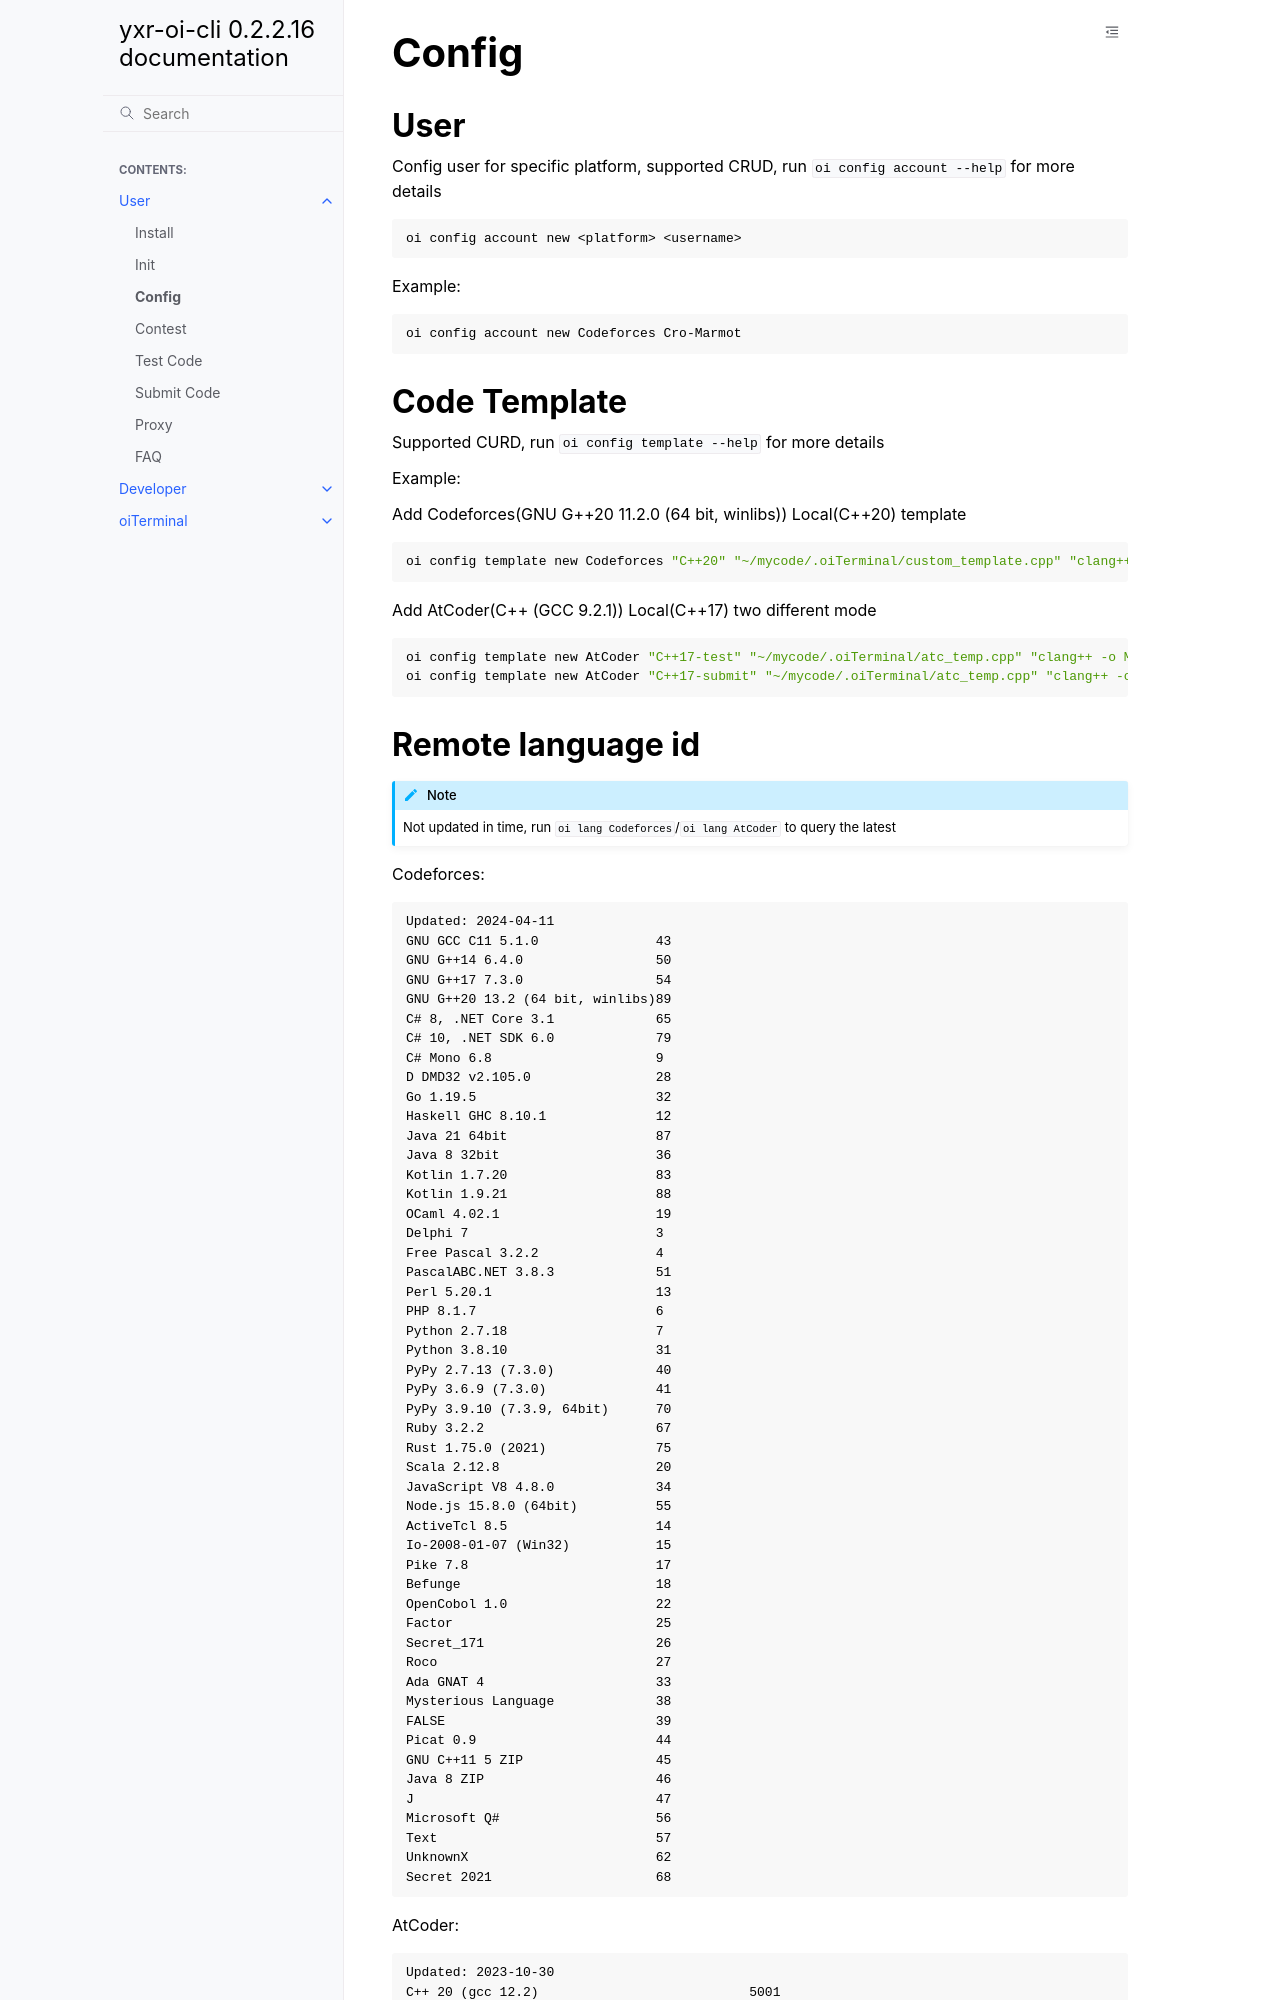

repository: CroMarmot/oiTerminal · page: usage0.2/02_config.html · generator: sphinx

Config
======


User
------

Config user for specific platform, supported CRUD, run ``oi config account --help`` for more details

.. code-block:: bash

    oi config account new <platform> <username>


Example:

.. code-block:: bash

    oi config account new Codeforces Cro-Marmot


Code Template
-------------

Supported CURD, run ``oi config template --help`` for more details

Example:

Add Codeforces(GNU G++20 11.2.0 (64 bit, winlibs)) Local(C++20) template

.. code-block:: bash

    oi config template new Codeforces "C++20" "~/mycode/.oiTerminal/custom_template.cpp" "clang++ -o Main Main.cpp -std=gnu++20 -O2 -g -Wall -Wcomma -Wextra -fsanitize=integer,undefined,null,alignment" "./Main" 73


Add AtCoder(C++ (GCC 9.2.1)) Local(C++17) two different mode

.. code-block:: bash

    oi config template new AtCoder "C++17-test" "~/mycode/.oiTerminal/atc_temp.cpp" "clang++ -o Main Main.cpp -std=gnu++17 -O2 -g -Wall -Wcomma -Wextra -fsanitize=integer,undefined,null,alignment" "./Main" 5001
    oi config template new AtCoder "C++17-submit" "~/mycode/.oiTerminal/atc_temp.cpp" "clang++ -o Main Main.cpp -std=gnu++17 -O2 -g -Wall -Wcomma -Wextra" "./Main" 5001
